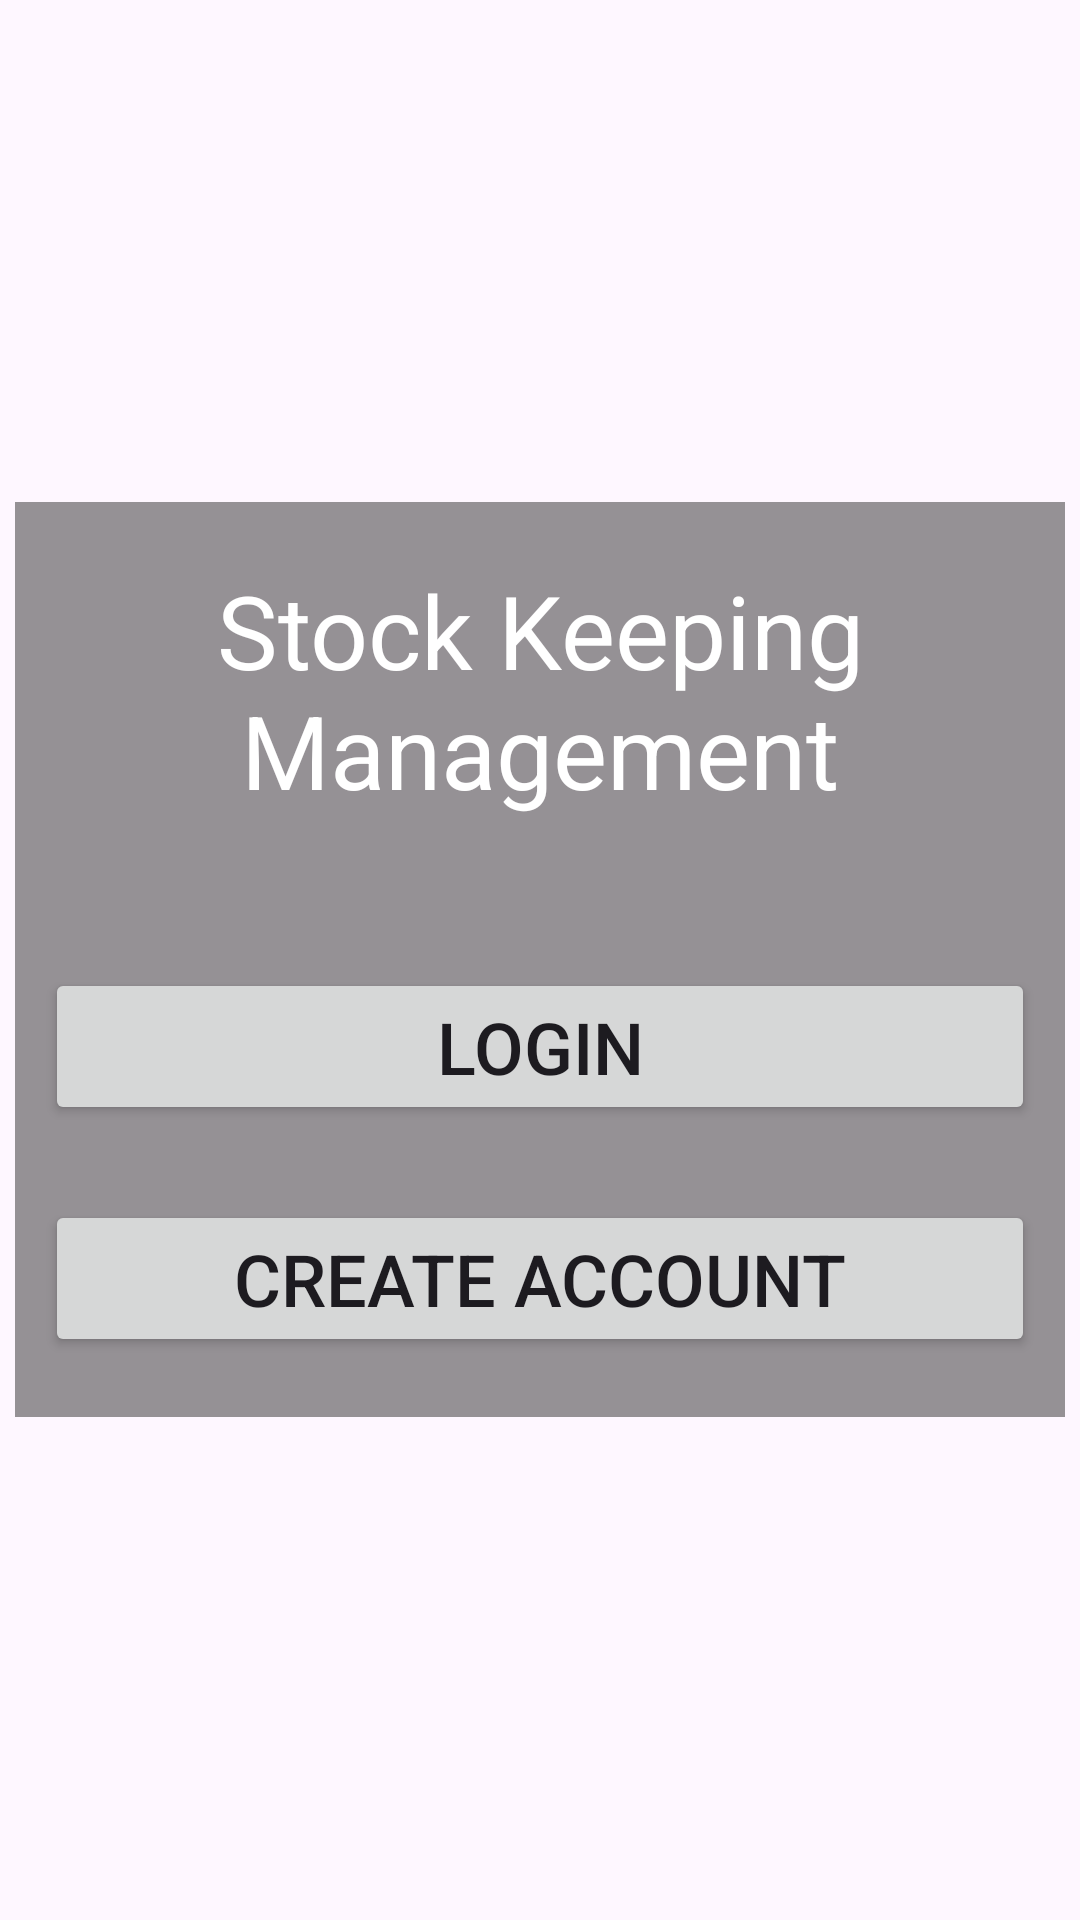

Reconstruct the res/layout file that produces this screen, plus the resources it refers to.
<!-- AndroidManifest.xml: application theme Theme.StockKeep -->
<!-- res/layout/activity_main.xml -->
<?xml version="1.0" encoding="utf-8"?>
<LinearLayout xmlns:android="http://schemas.android.com/apk/res/android"
    xmlns:app="http://schemas.android.com/apk/res-auto"
    xmlns:tools="http://schemas.android.com/tools"
    android:layout_width="match_parent"
    android:layout_height="match_parent"
    android:background="@drawable/bg"
    android:gravity="center"
    android:orientation="vertical"
    tools:context=".MainActivity">

    <LinearLayout
        android:layout_width="match_parent"
        android:layout_height="wrap_content"
        android:layout_marginStart="5dp"
        android:layout_marginEnd="5dp"
        android:background="#6A000000"
        android:backgroundTint="#000000"
        android:orientation="vertical">

        <TextView
            android:id="@+id/textView"
            android:layout_width="match_parent"
            android:layout_height="wrap_content"
            android:layout_marginTop="20dp"
            android:layout_marginBottom="40dp"
            android:gravity="center"
            android:text="Stock Keeping Management"
            android:textColor="#FFFFFF"
            android:textSize="34sp" />

        <Button
            android:id="@+id/btn_login"
            android:layout_width="match_parent"
            android:layout_height="wrap_content"
            android:layout_margin="10dp"
            android:text="Login"
            android:textSize="24sp" />

        <Button
            android:id="@+id/btn_create"
            android:layout_width="match_parent"
            android:layout_height="wrap_content"
            android:layout_marginStart="10dp"
            android:layout_marginTop="15dp"
            android:layout_marginEnd="10dp"
            android:layout_marginBottom="20dp"
            android:text="Create Account"
            android:textSize="24sp" />

    </LinearLayout>

</LinearLayout>
<!-- resources referenced by this layout -->
<resources>
  <style name="Theme.StockKeep" parent="Base.Theme.StockKeep" />
  <style name="Base.Theme.StockKeep" parent="Theme.Material3.DayNight.NoActionBar">
          
          
      </style>
</resources>
